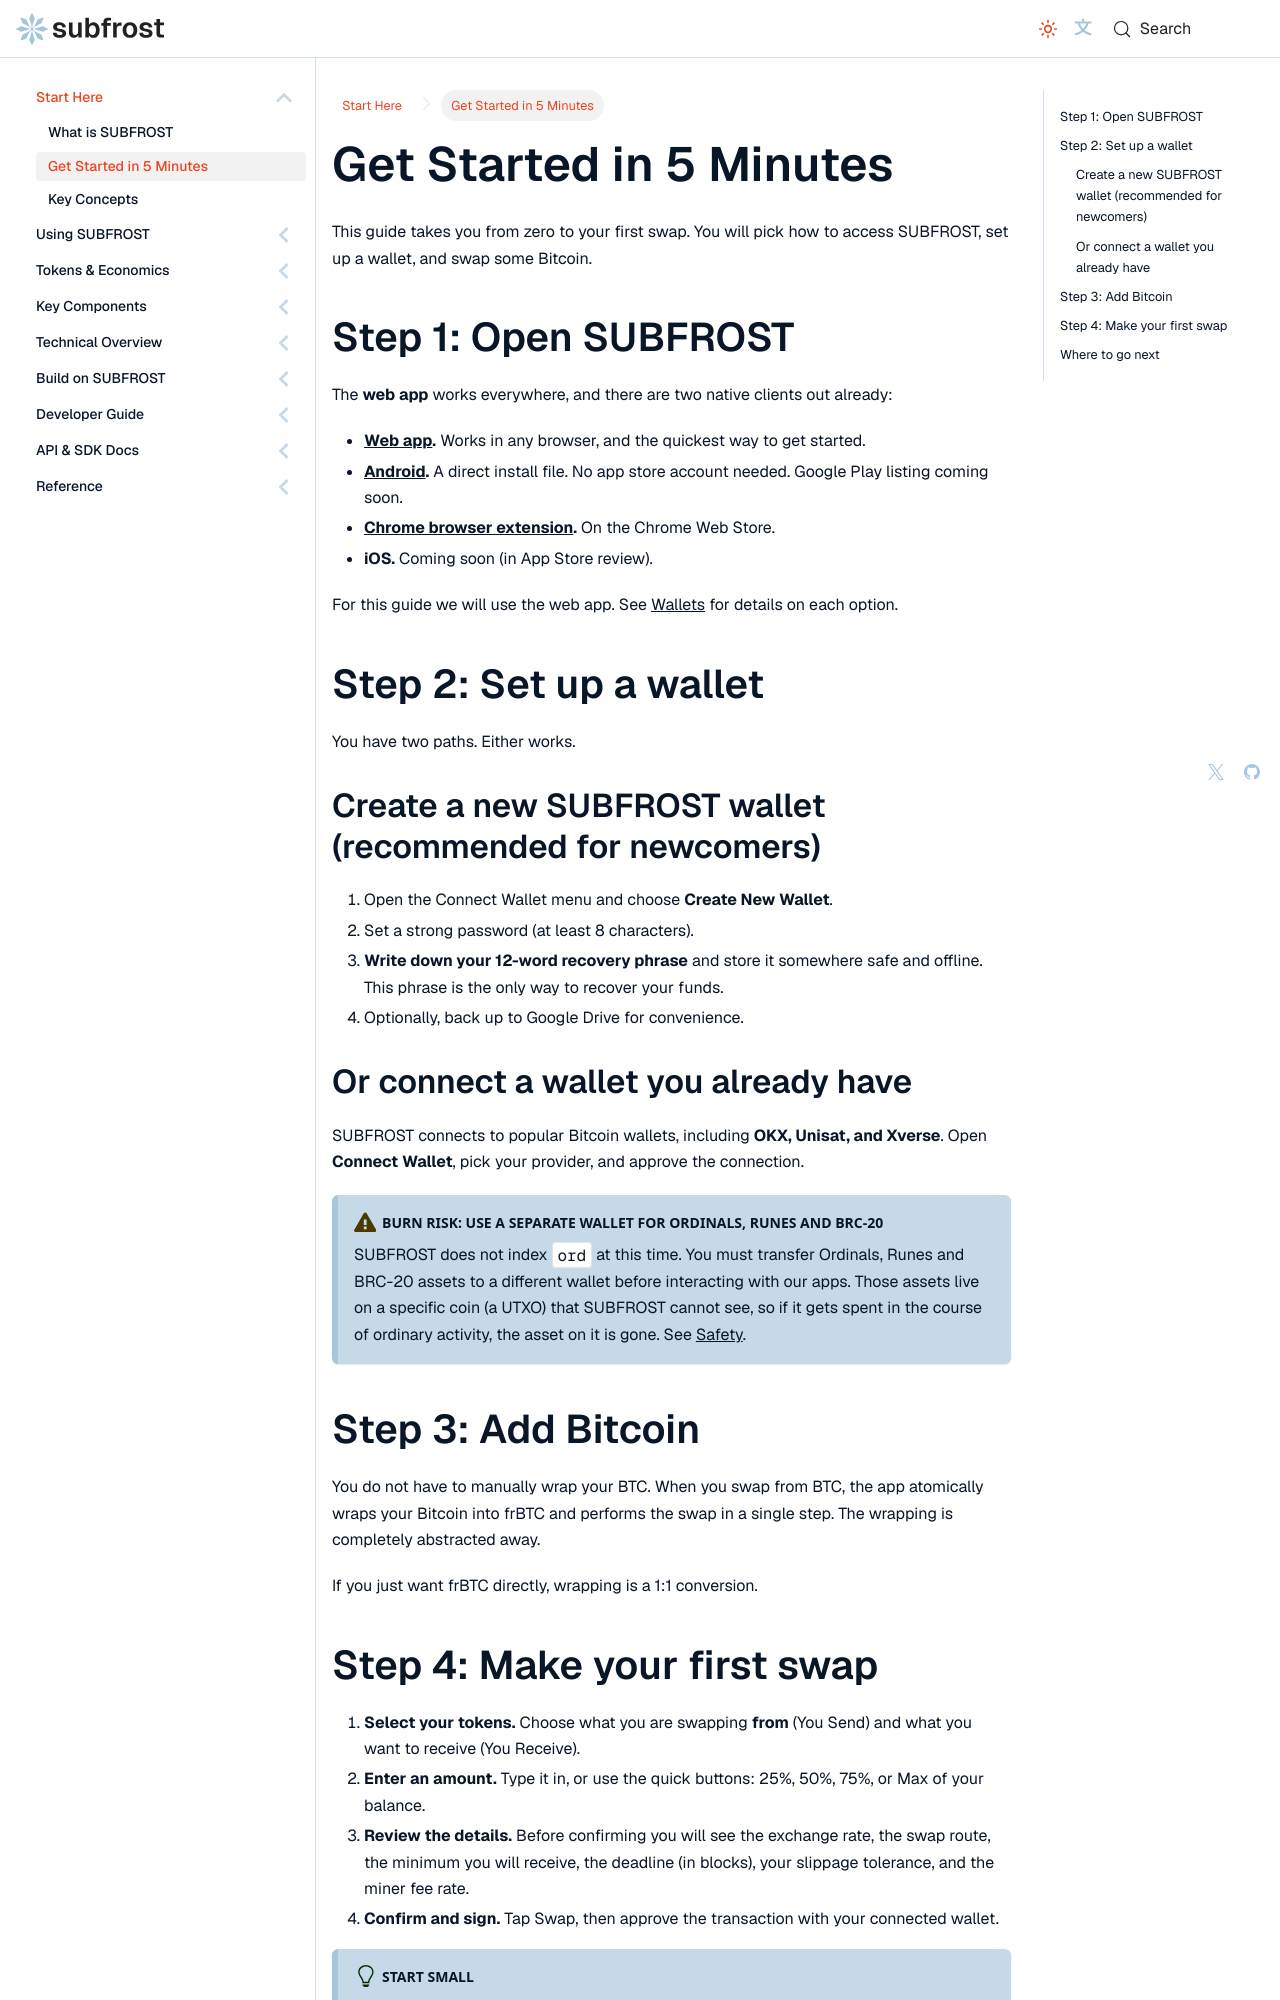

repository: Vdto88/subfrost-docs-preview · page: start-here/get-started/index.html · generator: docusaurus

---
title: Get Started in 5 Minutes
sidebar_label: Get Started in 5 Minutes
sidebar_position: 2
description: Pick a wallet, add Bitcoin, and make your first swap on SUBFROST.
---

# Get Started in 5 Minutes

This guide takes you from zero to your first swap. You will pick how to access SUBFROST, set up a wallet, and swap some Bitcoin.

## Step 1: Open SUBFROST

The **web app** works everywhere, and there are two native clients out already:

- **<a href="https://app.subfrost.io" target="_blank" rel="noopener noreferrer">Web app</a>.** Works in any browser, and the quickest way to get started.
- **<a href="https://subfrost.io/download/android" target="_blank" rel="noopener noreferrer">Android</a>.** A direct install file. No app store account needed. Google Play listing coming soon.
- **<a href="https://chromewebstore.google.com/detail/subfrost/pcmlnnfmcdmaifmleedbhomhaeldkeen" target="_blank" rel="noopener noreferrer">Chrome browser extension</a>.** On the Chrome Web Store.
- **iOS.** Coming soon (in App Store review).

For this guide we will use the web app. See [Wallets](../using-subfrost/wallets) for details on each option.

## Step 2: Set up a wallet

You have two paths. Either works.

### Create a new SUBFROST wallet (recommended for newcomers)

1. Open the Connect Wallet menu and choose **Create New Wallet**.
2. Set a strong password (at least 8 characters).
3. **Write down your 12-word recovery phrase** and store it somewhere safe and offline. This phrase is the only way to recover your funds.
4. Optionally, back up to Google Drive for convenience.

### Or connect a wallet you already have

SUBFROST connects to popular Bitcoin wallets, including **OKX, Unisat, and Xverse**. Open **Connect Wallet**, pick your provider, and approve the connection.

:::caution[Burn risk: use a separate wallet for Ordinals, Runes and BRC-20]
SUBFROST does not index `ord` at this time. You must transfer Ordinals, Runes and BRC-20 assets to a different wallet before interacting with our apps. Those assets live on a specific coin (a UTXO) that SUBFROST cannot see, so if it gets spent in the course of ordinary activity, the asset on it is gone. See [Safety](../using-subfrost/safety).
:::

## Step 3: Add Bitcoin

You do not have to manually wrap your BTC. When you swap from BTC, the app atomically wraps your Bitcoin into frBTC and performs the swap in a single step. The wrapping is completely abstracted away.

If you just want frBTC directly, wrapping is a 1:1 conversion.
